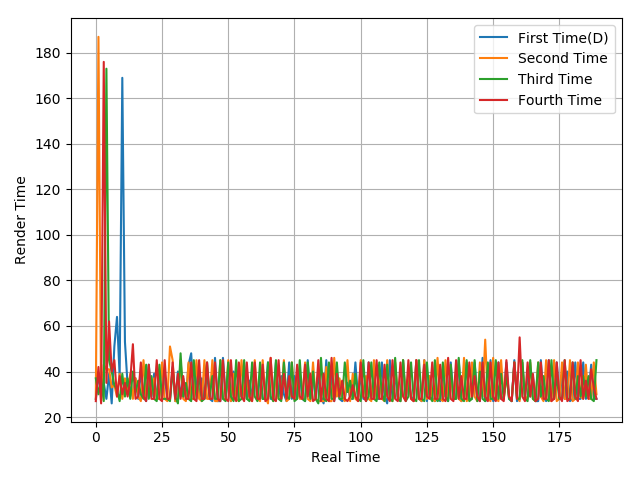

Values plotted in this chart, from the file beside it:
28, 39, 30, 35, 28, 39, 26, 51, 64, 38, 169, 53, 34, 33, 29, 37, 28, 40, 29, 27, 43, 29, 39, 28
28, 187, 27, 43, 41, 41, 33, 34, 29, 39, 28, 37, 30, 39, 28, 37, 29, 27, 45, 29, 37, 30, 37, 28
37, 30, 37, 27, 173, 45, 40, 34, 32, 27, 39, 29, 37, 28, 40, 31, 36, 30, 28, 43, 28, 38, 28, 27
27, 42, 26, 176, 35, 62, 40, 45, 29, 38, 30, 35, 29, 36, 52, 28, 29, 44, 29, 27, 43, 28, 28, 45
